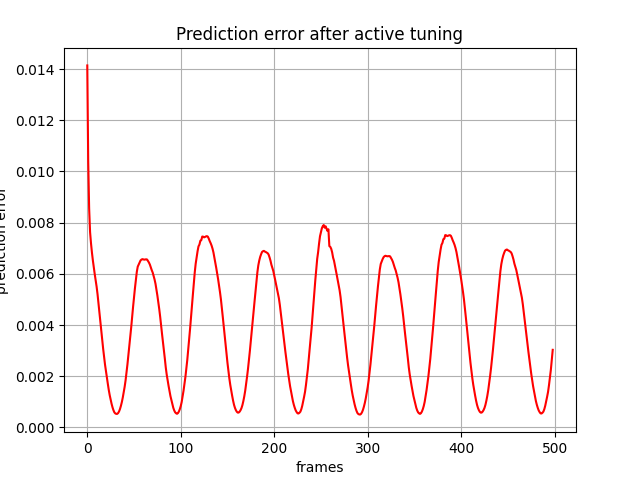

Values plotted in this chart, from the file beside it:
, 0
0, 0.01414
1, 0.01039
2, 0.008558
3, 0.00763
4, 0.00719
5, 0.00683
6, 0.006521
7, 0.006251
8, 0.005984
9, 0.005747
10, 0.005498
11, 0.005199
12, 0.004838
13, 0.004456
14, 0.004108
15, 0.00376
16, 0.003408
17, 0.003069
18, 0.002747
19, 0.00245
20, 0.002194
21, 0.001952
22, 0.001701
23, 0.001463
24, 0.001259
25, 0.001087
26, 0.0009228
27, 0.0007853
28, 0.0006728
29, 0.0005874
30, 0.0005458
31, 0.0005289
32, 0.0005281
33, 0.00056
34, 0.0006237
35, 0.0007179
36, 0.0008432
37, 0.0009913
38, 0.00117
39, 0.001378
40, 0.001588
41, 0.001842
42, 0.002142
43, 0.00247
44, 0.002826
45, 0.00316
46, 0.003498
47, 0.003913
48, 0.004331
49, 0.004708
50, 0.005085
51, 0.005439
52, 0.005778
53, 0.006078
54, 0.006282
55, 0.006366
56, 0.006455
57, 0.006524
58, 0.006558
59, 0.006575
... 439 more rows
